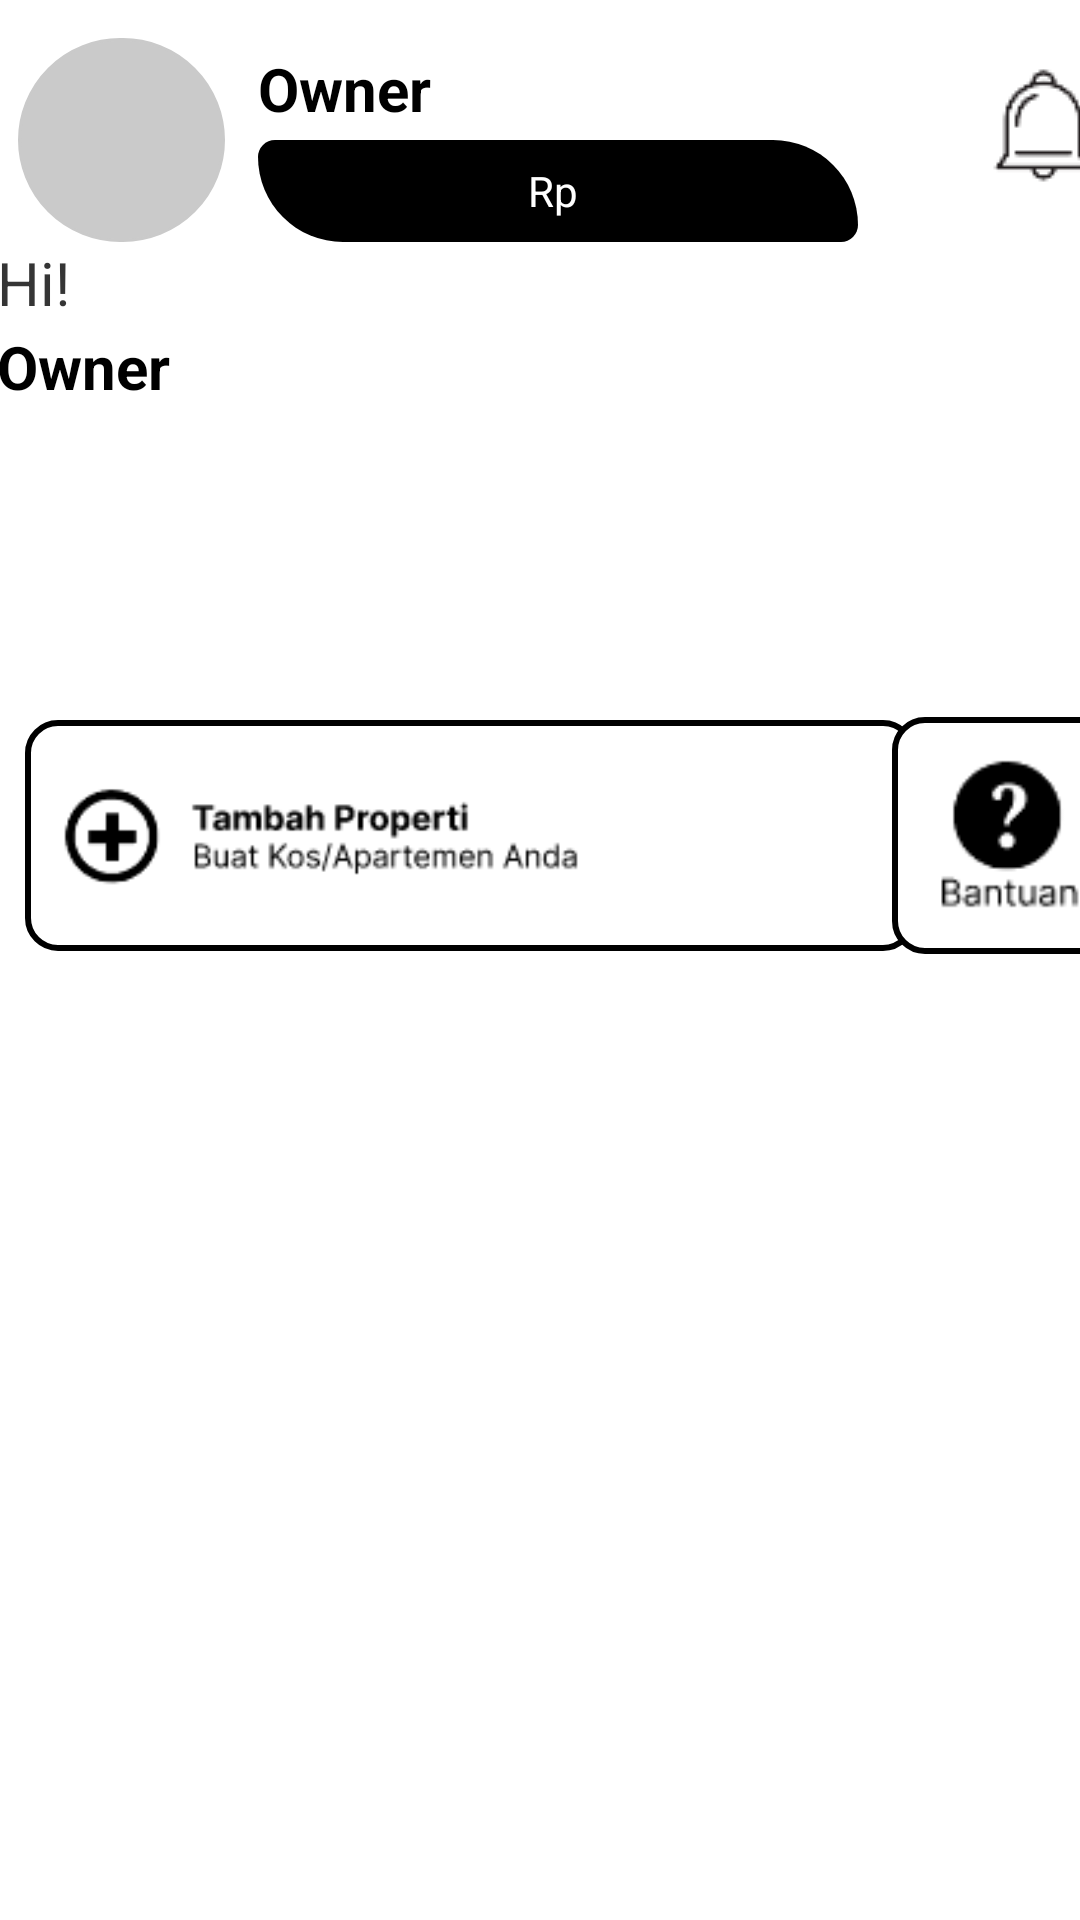

Write the Android layout XML for this screen, with the resource values it uses.
<!-- AndroidManifest.xml: application theme Theme.TAVERENT -->
<!-- res/layout/fragment_home_sewa.xml -->
<?xml version="1.0" encoding="utf-8"?>
<FrameLayout xmlns:android="http://schemas.android.com/apk/res/android"
    xmlns:app="http://schemas.android.com/apk/res-auto"
    xmlns:tools="http://schemas.android.com/tools"
    android:layout_width="match_parent"
    android:layout_height="match_parent"
    tools:context=".HomeSewa">

    <androidx.constraintlayout.widget.ConstraintLayout
        android:layout_width="match_parent"
        android:layout_height="match_parent">

        <LinearLayout
            android:id="@+id/linearLayout5"
            android:layout_width="320dp"
            android:layout_height="68dp"
            android:orientation="horizontal"
            app:layout_constraintBottom_toBottomOf="parent"
            app:layout_constraintEnd_toEndOf="parent"
            app:layout_constraintHorizontal_bias="0.146"
            app:layout_constraintStart_toStartOf="parent"
            app:layout_constraintTop_toTopOf="parent"
            app:layout_constraintVertical_bias="0.022">

            <ImageView
                android:id="@+id/imageView15"
                android:layout_width="69dp"
                android:layout_height="match_parent"
                android:background="@drawable/rounded_corner"
                android:src="@drawable/ic_baseline_person_24" />

            <TextView
                android:id="@+id/textView28"
                android:layout_width="wrap_content"
                android:layout_height="wrap_content"
                android:layout_weight="1" />

            <LinearLayout
                android:layout_width="240dp"
                android:layout_height="match_parent"
                android:orientation="vertical">

                <TextView
                    android:id="@+id/txOwnerUsername1"
                    android:layout_width="match_parent"
                    android:layout_height="match_parent"
                    android:layout_weight="1"
                    android:gravity="center|left"
                    android:text="Owner"
                    android:textColor="#000000"
                    android:textSize="20sp"
                    android:textStyle="bold" />

                <LinearLayout
                    android:id="@+id/linsaldo"
                    android:layout_width="200dp"
                    android:layout_height="match_parent"
                    android:layout_weight="1"
                    android:background="@drawable/rectangle_black_currency"
                    android:gravity="center"
                    android:orientation="horizontal">

                    <TextView
                        android:id="@+id/txsaldoSewa"
                        android:layout_width="wrap_content"
                        android:layout_height="wrap_content"
                        android:layout_weight="1"
                        android:gravity="center"
                        android:text="Rp "
                        android:textColor="#FFFFFF" />
                </LinearLayout>
            </LinearLayout>

        </LinearLayout>

        <LinearLayout
            android:id="@+id/linearLayout6"
            android:layout_width="297dp"
            android:layout_height="77dp"
            android:background="@drawable/rounded_corner2"
            android:foregroundGravity="center"
            android:gravity="center"
            android:orientation="horizontal"
            app:layout_constraintBottom_toBottomOf="parent"
            app:layout_constraintEnd_toEndOf="parent"
            app:layout_constraintHorizontal_bias="0.131"
            app:layout_constraintStart_toStartOf="parent"
            app:layout_constraintTop_toTopOf="parent"
            app:layout_constraintVertical_bias="0.426">

            <ImageView
                android:id="@+id/btnTambahKosApartmen"
                android:layout_width="280dp"
                android:layout_height="65dp"
                android:src="@drawable/btnaddrumah" />
        </LinearLayout>

        <LinearLayout
            android:id="@+id/linearLayout7"
            android:layout_width="77dp"
            android:layout_height="79dp"
            android:background="@drawable/rounded_corner2"
            android:foregroundGravity="center_vertical"
            android:gravity="center"
            android:orientation="horizontal"
            app:layout_constraintBottom_toBottomOf="parent"
            app:layout_constraintEnd_toEndOf="parent"
            app:layout_constraintHorizontal_bias="0.363"
            app:layout_constraintStart_toEndOf="@+id/linearLayout6"
            app:layout_constraintTop_toTopOf="parent"
            app:layout_constraintVertical_bias="0.426">

            <ImageView
                android:id="@+id/imageView14"
                android:layout_width="wrap_content"
                android:layout_height="65dp"
                android:src="@drawable/bantuan" />
        </LinearLayout>

        <LinearLayout
            android:layout_width="364dp"
            android:layout_height="67dp"
            android:orientation="vertical"
            app:layout_constraintEnd_toEndOf="parent"
            app:layout_constraintHorizontal_bias="0.34"
            app:layout_constraintStart_toStartOf="parent"
            app:layout_constraintTop_toBottomOf="@+id/linearLayout5">

            <TextView
                android:id="@+id/textView29"
                android:layout_width="93dp"
                android:layout_height="24dp"
                android:text="Hi!"
                android:textColor="#353535"
                android:textSize="20sp" />

            <TextView
                android:id="@+id/txOwnerUsername2"
                android:layout_width="match_parent"
                android:layout_height="48dp"
                android:layout_marginBottom="8dp"
                android:layout_weight="1"
                android:gravity="center|left"
                android:text="Owner"
                android:textColor="#000000"
                android:textSize="20sp"
                android:textStyle="bold" />
        </LinearLayout>

        <ImageView
            android:id="@+id/imageView18"
            android:layout_width="wrap_content"
            android:layout_height="wrap_content"
            android:src="@drawable/bell"
            app:layout_constraintBottom_toBottomOf="parent"
            app:layout_constraintEnd_toEndOf="parent"
            app:layout_constraintHorizontal_bias="0.363"
            app:layout_constraintStart_toEndOf="@+id/linearLayout5"
            app:layout_constraintTop_toTopOf="parent"
            app:layout_constraintVertical_bias="0.023" />

    </androidx.constraintlayout.widget.ConstraintLayout>
</FrameLayout>
<!-- resources referenced by this layout -->
<resources>
  <!-- drawable bantuan: png bitmap (drawable, 1639 bytes) -->
  <!-- drawable bell: png bitmap (drawable, 1073 bytes) -->
  <!-- drawable btnaddrumah: png bitmap (drawable, 3911 bytes) -->
  <!-- drawable rectangle_black_currency (drawable) -->
  <?xml version="1.0" encoding="utf-8"?>
  <selector xmlns:android="http://schemas.android.com/apk/res/android">
      <item android:state_enabled="true">
          <shape android:shape="rectangle">
              <solid android:color="#FF000000"/>
              <corners android:topRightRadius="50dp"
                  android:bottomLeftRadius="50dp"
                  android:topLeftRadius="10dp"
                  android:bottomRightRadius="10dp"/>
  
          </shape>
      </item>
  </selector>
  <!-- drawable rounded_corner (drawable) -->
  <?xml version="1.0" encoding="utf-8"?>
  <shape xmlns:android="http://schemas.android.com/apk/res/android" >
      <stroke
          android:width="1dp"
          android:color="#CACACA" />
  
      <solid android:color="#CACACA" />
  
      <padding
          android:left="1dp"
          android:right="1dp"
          android:bottom="1dp"
          android:top="1dp"/>
  
      <corners android:radius="1000dp" />
  </shape>
  <!-- drawable rounded_corner2 (drawable) -->
  <?xml version="1.0" encoding="utf-8"?>
  <shape xmlns:android="http://schemas.android.com/apk/res/android" >
      <stroke
          android:width="2dp"
          android:color="#000000" />
  
      <solid android:color="#FFFFFF" />
  
      <padding
          android:left="1dp"
          android:right="1dp"
          android:bottom="1dp"
          android:top="1dp" />
  
      <corners android:radius="10dp" />
  </shape>
  <style name="Theme.TAVERENT" parent="Theme.MaterialComponents.DayNight.NoActionBar">
          
          <item name="colorPrimary">#FF0B5351</item>
          <item name="colorPrimaryVariant">#FF0B5351</item>
          <item name="colorOnPrimary">#FFFFFFFF</item>
          
          <item name="colorSecondary">#FFDDA15E</item>
          <item name="colorSecondaryVariant">#FFDDA15E</item>
          <item name="colorOnSecondary">#FFBC6C25</item>
          
          <item name="android:statusBarColor" tools:targetApi="l">?attr/colorPrimaryVariant</item>
          
      </style>
</resources>
